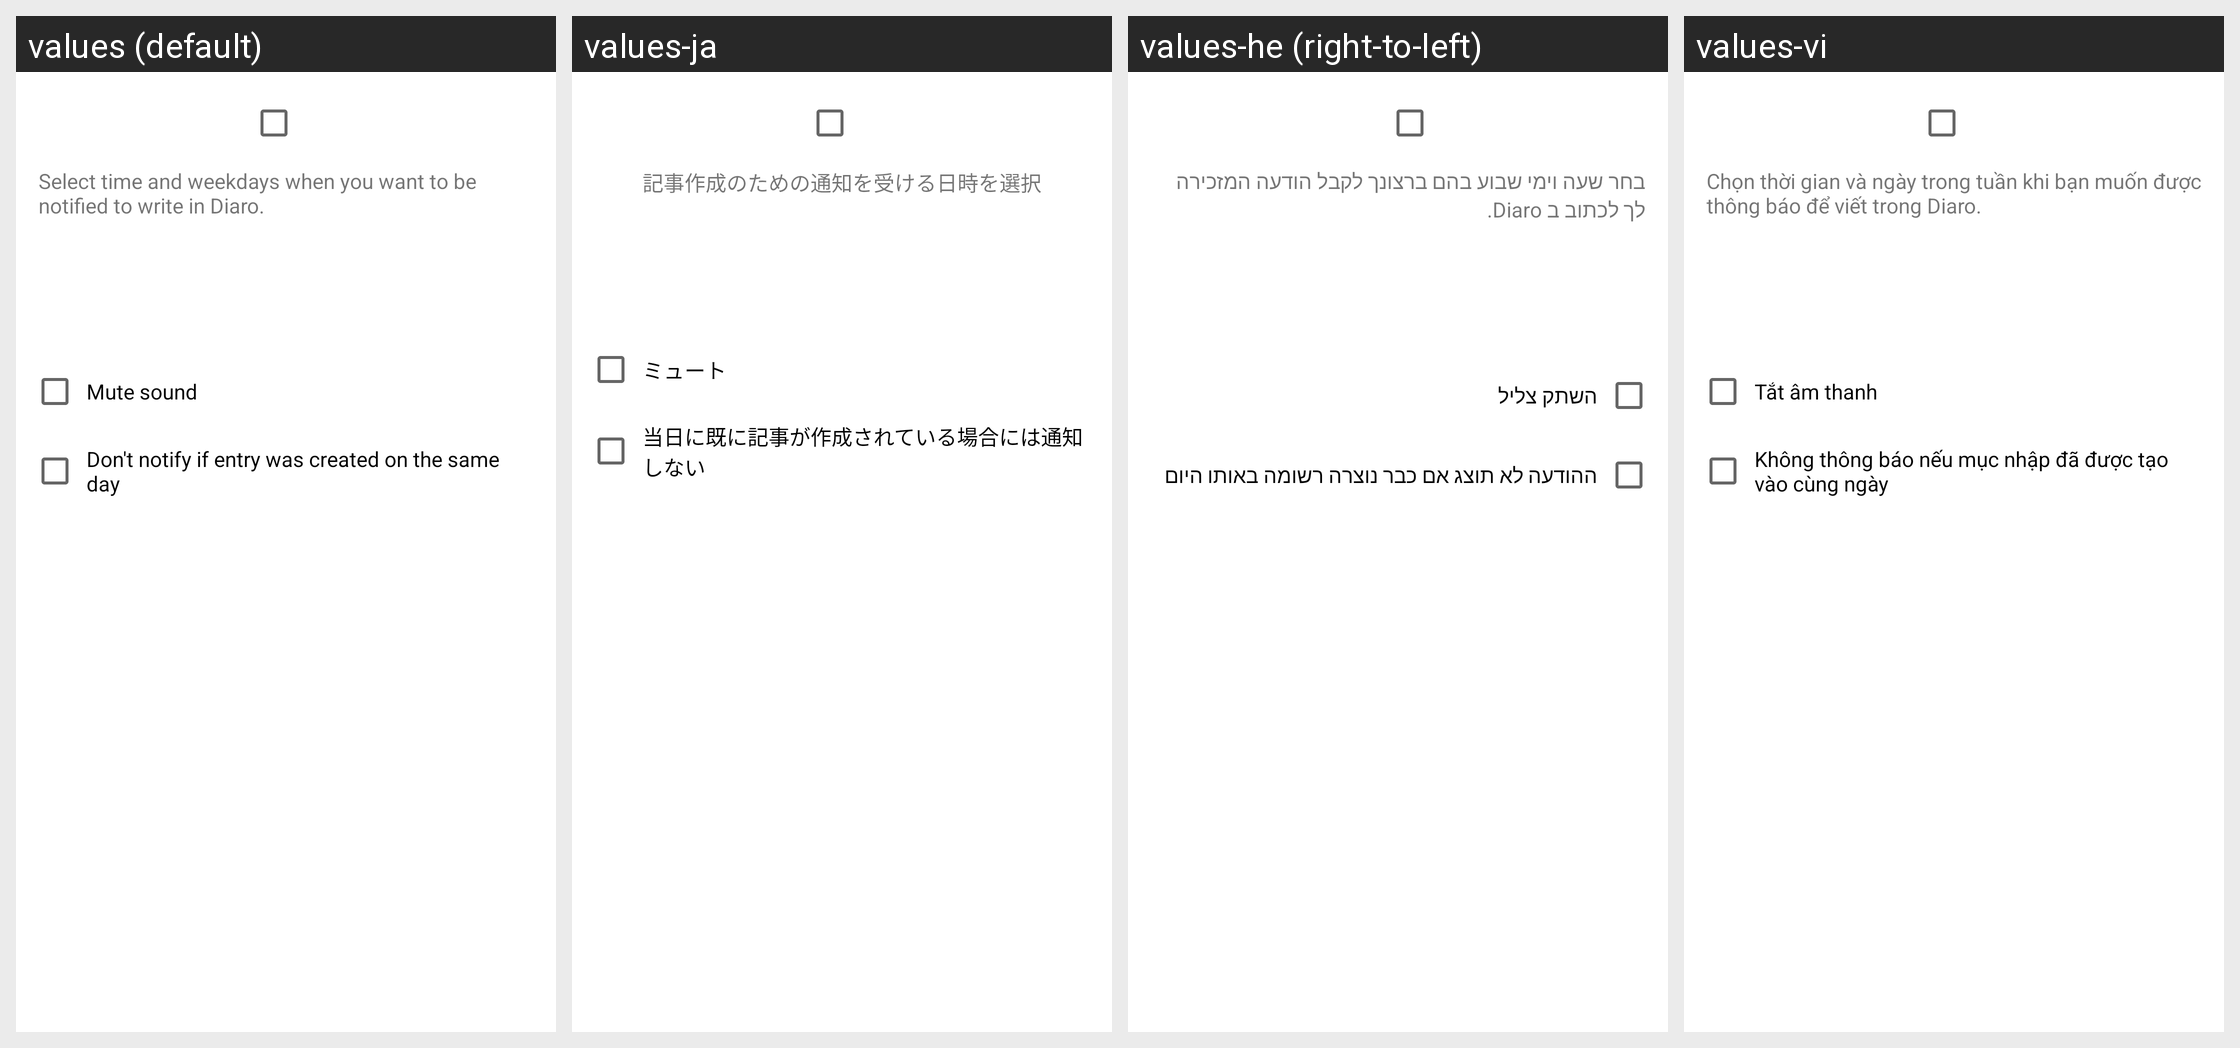

The same Android screen rendered under several of its app's locales, left to right. List the strings drawn on it with the default value and each locale's translation.
Android screen res/layout/time_to_write_notification.xml rendered under 4 locales, left to right: values (default), values-ja, values-he (right-to-left), values-vi. Device: Nexus 5 (rendered at 1080×1920; each locale shown at half size, 540×960, under a caption strip naming it); theme Theme.MaterialComponents.DayNight.NoActionBar.
Other locales in the repository, not shown: values-ar, values-bg-rBG, values-bs-rBA, values-ca, values-cs, values-da, values-de, values-el, values-es, values-fa, values-fi, values-fr, values-gl-rES, values-hi, values-hr, values-hu, values-id, values-in, values-it, values-ko, values-lt-rLT, values-lv-rLV, values-nb, values-nl, values-no, values-pl, values-pt, values-pt-rBR, values-ro, values-ru, values-sk, values-sl-rSI, values-sv, values-th, values-tr, values-uk, values-zh-rCN, values-zh-rTW.
Strings drawn on this screen, with the default value and each locale's value (text and hints the layout hard-codes, and strings that could not be matched under every locale, appear in the picture but are not listed):

select_time_to_write_params_text
  values: Select time and weekdays when you want to be notified to write in Diaro.
  values-ja: 記事作成のための通知を受ける日時を選択
  values-he: בחר שעה וימי שבוע בהם ברצונך לקבל הודעה המזכירה לך לכתוב ב Diaro.
  values-vi: Chọn thời gian và ngày trong tuần khi bạn muốn được thông báo để viết trong Diaro.

mute_sound
  values: Mute sound
  values-ja: ミュート
  values-he: השתק צליל
  values-vi: Tắt âm thanh

dont_notify_if_entry_was_created_on_the_same_day
  values: Don't notify if entry was created on the same day
  values-ja: 当日に既に記事が作成されている場合には通知しない
  values-he: ההודעה לא תוצג אם כבר נוצרה רשומה באותו היום
  values-vi: Không thông báo nếu mục nhập đã được tạo vào cùng ngày
